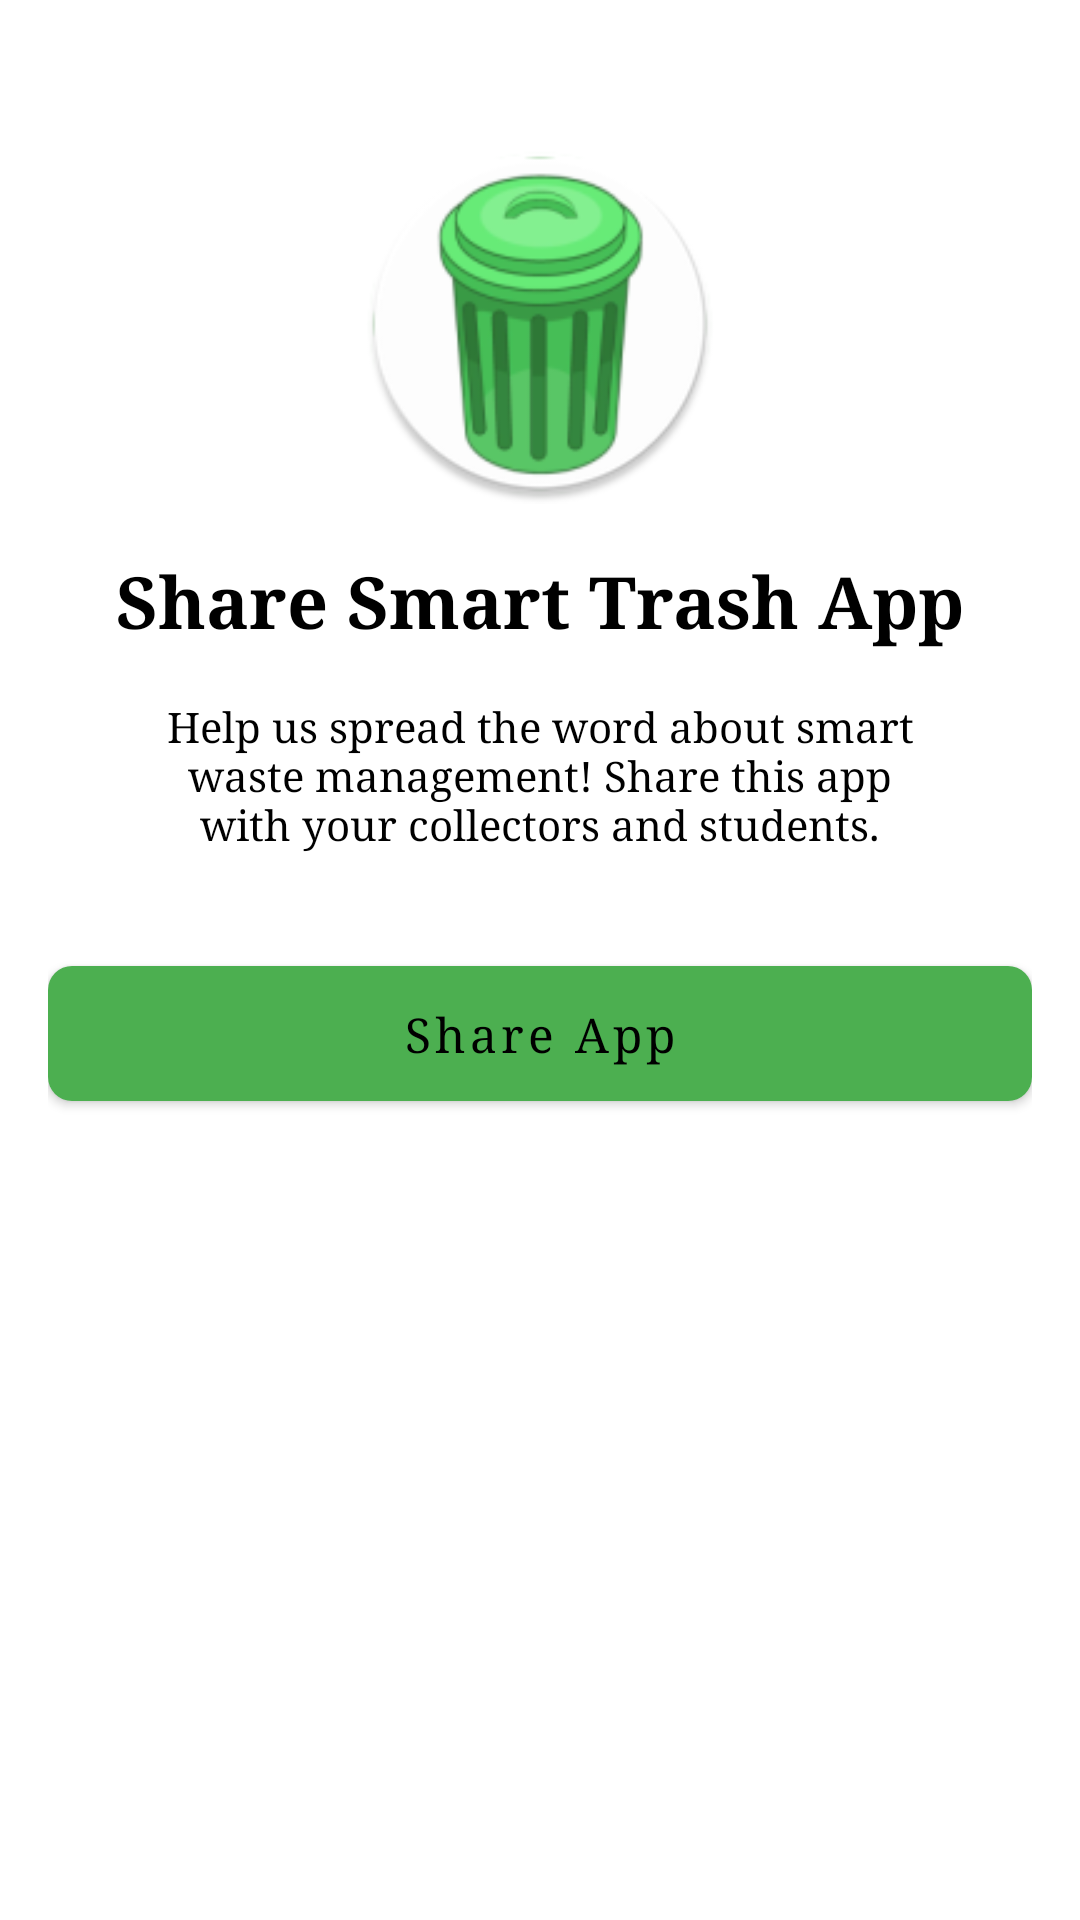

Layout XML and referenced resources for this Android screen:
<!-- AndroidManifest.xml: application theme Theme.IuiuTrash -->
<!-- res/layout/fragment_share.xml -->
<?xml version="1.0" encoding="utf-8"?>
<androidx.constraintlayout.widget.ConstraintLayout xmlns:android="http://schemas.android.com/apk/res/android"
    xmlns:app="http://schemas.android.com/apk/res-auto"
    android:layout_width="match_parent"
    android:layout_height="match_parent"
    android:padding="16dp">

    <ImageView
        android:id="@+id/shareImage"
        android:layout_width="120dp"
        android:layout_height="120dp"
        android:src="@mipmap/ic_launcher"
        app:layout_constraintTop_toTopOf="parent"
        app:layout_constraintStart_toStartOf="parent"
        app:layout_constraintEnd_toEndOf="parent"
        android:layout_marginTop="32dp"/>

    <TextView
        android:id="@+id/shareTitle"
        android:textColor="@color/black"
        android:layout_width="wrap_content"
        android:layout_height="wrap_content"
        android:text="Share Smart Trash App"
        android:fontFamily="serif"
        android:textSize="24sp"
        android:textStyle="bold"
        app:layout_constraintTop_toBottomOf="@id/shareImage"
        app:layout_constraintStart_toStartOf="parent"
        app:layout_constraintEnd_toEndOf="parent"
        android:layout_marginTop="16dp"/>

    <TextView
        android:id="@+id/shareDescription"
        android:layout_width="match_parent"
        android:layout_height="wrap_content"
        android:textColor="@color/black"
        android:fontFamily="serif"
        android:text="Help us spread the word about smart waste management! Share this app with your collectors and students."
        android:textAlignment="center"
        android:layout_marginTop="16dp"
        android:layout_marginHorizontal="32dp"
        app:layout_constraintTop_toBottomOf="@id/shareTitle"/>

    <com.google.android.material.button.MaterialButton
        android:id="@+id/shareButton"
        android:layout_width="match_parent"
        android:layout_height="wrap_content"
        android:text="Share App"
        android:fontFamily="serif"
        android:textColor="@color/black"
        android:textAllCaps="false"
        android:padding="12dp"
        app:layout_constraintTop_toBottomOf="@id/shareDescription"
        android:layout_marginTop="32dp"/>

</androidx.constraintlayout.widget.ConstraintLayout>
<!-- resources referenced by this layout -->
<resources>
  <color name="black">#000000</color>
  <color name="primary_green">#4CAF50</color>
  <color name="primary_dark_green">#1B5E20</color>
  <color name="white">#FFFFFF</color>
  <color name="accent_green">#69F0AE</color>
  <color name="primary_light_green">#81C784</color>
  <color name="background_light">#FFFFFF</color>
  <color name="surface_light" tools:ignore="MissingDefaultResource">#FFFFFF</color>
  <color name="text_primary_light">#DE000000</color>
  <color name="text_secondary_light">#99000000</color>
  <color name="card_light">#FFFFFF</color>
  <color name="ripple">#33000000</color>
  <style name="ThemeOverlay.App.MaterialAlertDialog" parent="ThemeOverlay.MaterialComponents.MaterialAlertDialog">
          <item name="colorPrimary">@color/primary_green</item>
          <item name="colorSurface">@color/surface_light</item>
          <item name="colorOnSurface">@color/text_primary_light</item>
          <item name="materialAlertDialogTitleTextStyle">@style/MaterialAlertDialog.App.Title.Text</item>
      </style>
  <color name="text_primary">#212121</color>
  <color name="text_secondary">#757575</color>
  <style name="Widget.App.Button" parent="Widget.MaterialComponents.Button">
          <item name="android:textColor">@color/white</item>
          <item name="android:textSize">16sp</item>
          <item name="android:padding">12dp</item>
          <item name="cornerRadius">8dp</item>
      </style>
  <style name="Widget.App.TextInputLayout" parent="Widget.MaterialComponents.TextInputLayout.OutlinedBox">
          <item name="boxCornerRadiusTopStart">8dp</item>
          <item name="boxCornerRadiusTopEnd">8dp</item>
          <item name="boxCornerRadiusBottomStart">8dp</item>
          <item name="boxCornerRadiusBottomEnd">8dp</item>
          <item name="boxStrokeColor">@color/primary</item>
          <item name="hintTextColor">@color/text_secondary</item>
      </style>
  <style name="Widget.App.CardView" parent="Widget.MaterialComponents.CardView">
          <item name="cardCornerRadius">12dp</item>
          <item name="cardElevation">4dp</item>
          <item name="contentPadding">16dp</item>
      </style>
  <style name="Widget.App.NavigationView" parent="Widget.MaterialComponents.NavigationView">
          <item name="itemTextColor">@color/text_primary</item>
          <item name="itemIconTint">@color/text_primary</item>
          <item name="itemBackground">@drawable/nav_item_background</item>
          <item name="itemTextAppearance">@style/TextAppearance.App.NavigationView</item>
          <item name="android:background">@color/surface</item>
      </style>
  <style name="MaterialAlertDialog.App.Title.Text" parent="MaterialAlertDialog.MaterialComponents.Title.Text">
          <item name="android:textColor">@color/text_primary_light</item>
          <item name="android:textSize">20sp</item>
          <item name="android:textStyle">bold</item>
      </style>
  <color name="primary">#2E7D32</color>
  <!-- drawable nav_item_background (drawable) -->
  <?xml version="1.0" encoding="utf-8"?>
  <selector xmlns:android="http://schemas.android.com/apk/res/android">
      <item android:state_checked="true">
          <shape android:shape="rectangle">
              <solid android:color="@color/primary_light" />
          </shape>
      </item>
      <item android:state_pressed="true">
          <shape android:shape="rectangle">
              <solid android:color="@color/primary_light" />
          </shape>
      </item>
      <item>
          <shape android:shape="rectangle">
              <solid android:color="@color/surface" />
          </shape>
      </item>
  </selector>
  <style name="TextAppearance.App.NavigationView" parent="TextAppearance.MaterialComponents.Body1">
          <item name="android:textSize">16sp</item>
          <item name="android:textColor">@color/text_primary</item>
      </style>
  <color name="surface">#FFFFFF</color>
  <color name="primary_light">#81C784</color>
</resources>
